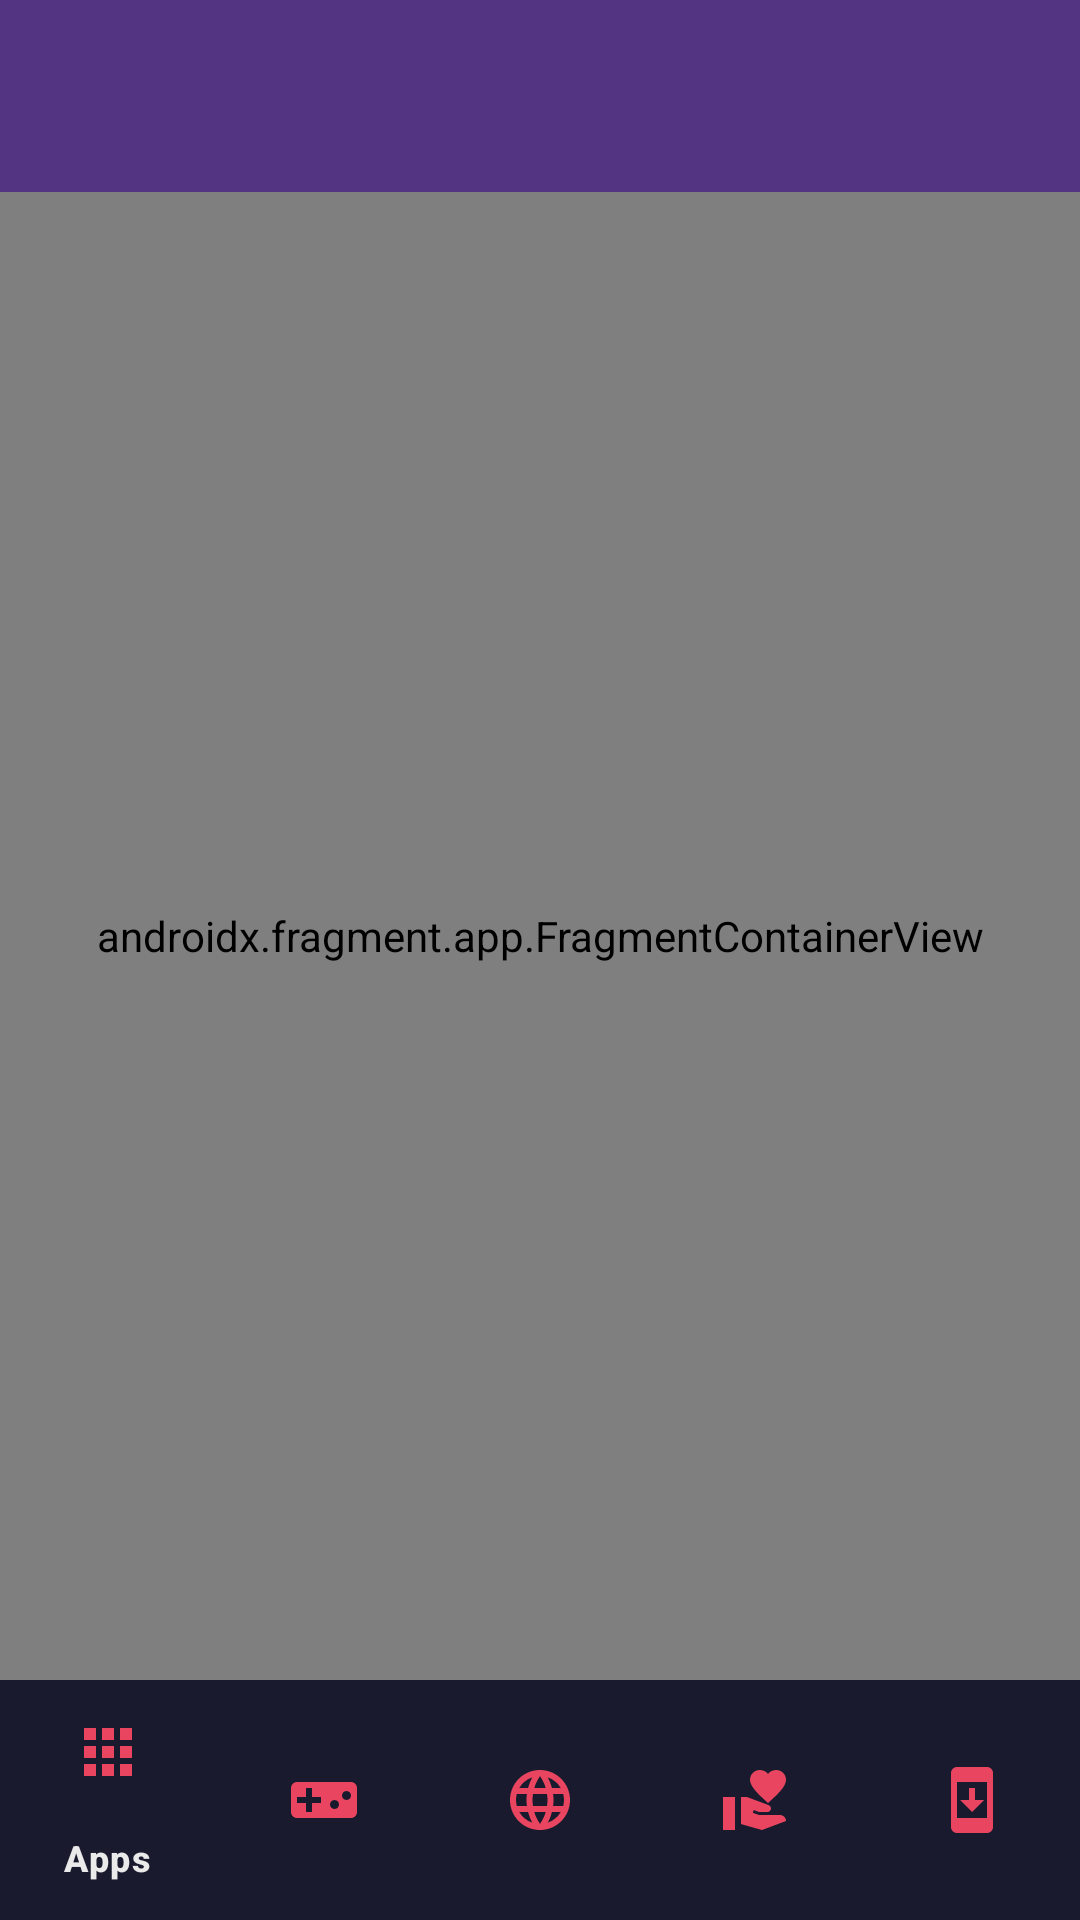

Reconstruct the res/layout file that produces this screen, plus the resources it refers to.
<!-- AndroidManifest.xml: application theme Theme.MinimalistAppStore -->
<!-- res/layout/activity_main.xml -->
<?xml version="1.0" encoding="utf-8"?>
<androidx.drawerlayout.widget.DrawerLayout xmlns:android="http://schemas.android.com/apk/res/android"
    xmlns:app="http://schemas.android.com/apk/res-auto"
    xmlns:tools="http://schemas.android.com/tools"
    android:id="@+id/drawerLayout"
    android:layout_width="match_parent"
    android:layout_height="match_parent"
    android:background="#1A1A2E"
    tools:openDrawer="start">

    <androidx.constraintlayout.widget.ConstraintLayout
        android:layout_width="match_parent"
        android:layout_height="match_parent">

        <androidx.appcompat.widget.Toolbar
            android:id="@+id/toolbar"
            android:layout_width="0dp"
            android:layout_height="?attr/actionBarSize"
            android:background="#533483"
            app:layout_constraintEnd_toEndOf="parent"
            app:layout_constraintStart_toStartOf="parent"
            app:layout_constraintTop_toTopOf="parent"
            app:titleTextColor="#EAEAEA"
            app:theme="@style/ToolbarTheme" />

        <androidx.fragment.app.FragmentContainerView
            android:id="@+id/nav_host_fragment"
            android:name="androidx.navigation.fragment.NavHostFragment"
            android:layout_width="0dp"
            android:layout_height="0dp"
            android:theme="@style/Theme.MinimalistAppStore"
            app:defaultNavHost="true"
            app:layout_constraintBottom_toTopOf="@id/bottomNavigationView"
            app:layout_constraintEnd_toEndOf="parent"
            app:layout_constraintStart_toStartOf="parent"
            app:layout_constraintTop_toBottomOf="@id/toolbar"
            app:navGraph="@navigation/mobile_navigation" />

        <com.google.android.material.bottomnavigation.BottomNavigationView
            android:id="@+id/bottomNavigationView"
            android:layout_width="0dp"
            android:layout_height="wrap_content"
            android:background="#1A1A2E"
            app:itemIconTint="#E94560"
            app:itemTextColor="#EAEAEA"
            app:layout_constraintBottom_toBottomOf="parent"
            app:layout_constraintEnd_toEndOf="parent"
            app:layout_constraintStart_toStartOf="parent"
            app:menu="@menu/bottom_nav_menu" />

    </androidx.constraintlayout.widget.ConstraintLayout>

    <com.google.android.material.navigation.NavigationView
        android:id="@+id/navigationView"
        android:layout_width="wrap_content"
        android:layout_height="match_parent"
        android:layout_gravity="start"
        android:background="#232946"
        app:itemIconTint="#E94560"
        app:itemTextColor="#EAEAEA"
        app:headerLayout="@layout/nav_header"
        app:menu="@menu/bottom_nav_menu" />

</androidx.drawerlayout.widget.DrawerLayout>
<!-- res/layout/nav_header.xml (included above) -->
<?xml version="1.0" encoding="utf-8"?>
<LinearLayout xmlns:android="http://schemas.android.com/apk/res/android"
    xmlns:app="http://schemas.android.com/apk/res-auto"
    android:layout_width="match_parent"
    android:layout_height="@dimen/nav_header_height"
    android:background="#533483"
    android:gravity="bottom"
    android:orientation="vertical"
    android:paddingLeft="@dimen/activity_horizontal_margin"
    android:paddingTop="@dimen/activity_vertical_margin"
    android:paddingRight="@dimen/activity_horizontal_margin"
    android:paddingBottom="@dimen/activity_vertical_margin"
    android:theme="@style/ThemeOverlay.AppCompat.Dark">

    <ImageView
        android:id="@+id/imageView"
        android:layout_width="wrap_content"
        android:layout_height="wrap_content"
        android:contentDescription="@string/nav_header_desc"
        app:srcCompat="@mipmap/ic_launcher_round" />

    <TextView
        android:layout_width="match_parent"
        android:layout_height="wrap_content"
        android:paddingTop="@dimen/nav_header_vertical_spacing"
        android:text="@string/app_name"
        android:textAppearance="@style/TextAppearance.AppCompat.Body1"
        android:textColor="#EAEAEA" />

    <TextView
        android:id="@+id/textView"
        android:layout_width="wrap_content"
        android:layout_height="wrap_content"
        android:text="@string/nav_header_subtitle"
        android:textColor="#B8B8D1" />

</LinearLayout>
<!-- resources referenced by this layout -->
<resources>
  <dimen name="activity_horizontal_margin">16dp</dimen>
  <dimen name="activity_vertical_margin">16dp</dimen>
  <dimen name="nav_header_height">176dp</dimen>
  <dimen name="nav_header_vertical_spacing">8dp</dimen>
  <!-- mipmap ic_launcher_round (mipmap-anydpi) -->
  <?xml version="1.0" encoding="utf-8"?>
  <adaptive-icon xmlns:android="http://schemas.android.com/apk/res/android">
      <background android:drawable="@drawable/nyandroid" />
      <foreground android:drawable="@drawable/nyandroid" />
      <monochrome android:drawable="@drawable/nyandroid" />
  </adaptive-icon>
  <string name="app_name">Minimalist App Store</string>
  <string name="nav_header_desc">Navigation header</string>
  <string name="nav_header_subtitle">minimalistappstore@example.com</string>
  <style name="Theme.MinimalistAppStore" parent="Base.Theme.MinimalistAppStore" />
  <style name="ToolbarTheme" parent="ThemeOverlay.Material3.Dark.ActionBar">
          <item name="colorControlNormal">#E94560</item>
          <item name="colorOnPrimary">#E94560</item>
      </style>
  <style name="Base.Theme.MinimalistAppStore" parent="Theme.Material3.DayNight.NoActionBar">
          
          <item name="colorPrimary">@color/app_primary</item>
          <item name="colorPrimaryVariant">@color/app_primary_variant</item>
          <item name="colorSecondary">@color/accent_color</item>
          <item name="colorSecondaryVariant">@color/accent_color</item>
          <item name="colorSurface">@color/card_background</item>
          <item name="colorOnSurface">@color/text_color_primary</item>
  
  
          
          <item name="android:colorBackground">@color/app_background</item>
  
          
          <item name="android:windowBackground">@color/screen_background</item>
  
          <item name="colorOnPrimary">@color/white</item>
          <item name="colorControlNormal">#E94560</item>
          <item name="colorOnSurfaceVariant">#E94560</item>
      </style>
  <color name="app_primary">#5D4037</color>
  <color name="app_primary_variant">#4E342E</color>
  <color name="accent_color">#00897B</color>
  <color name="card_background">#F5F5DC</color>
  <color name="text_color_primary">#F5F5F5</color>
  <color name="app_background">#3E2723</color>
  <color name="screen_background">#3E2723</color>
  <color name="white">#FFFFFFFF</color>
</resources>
